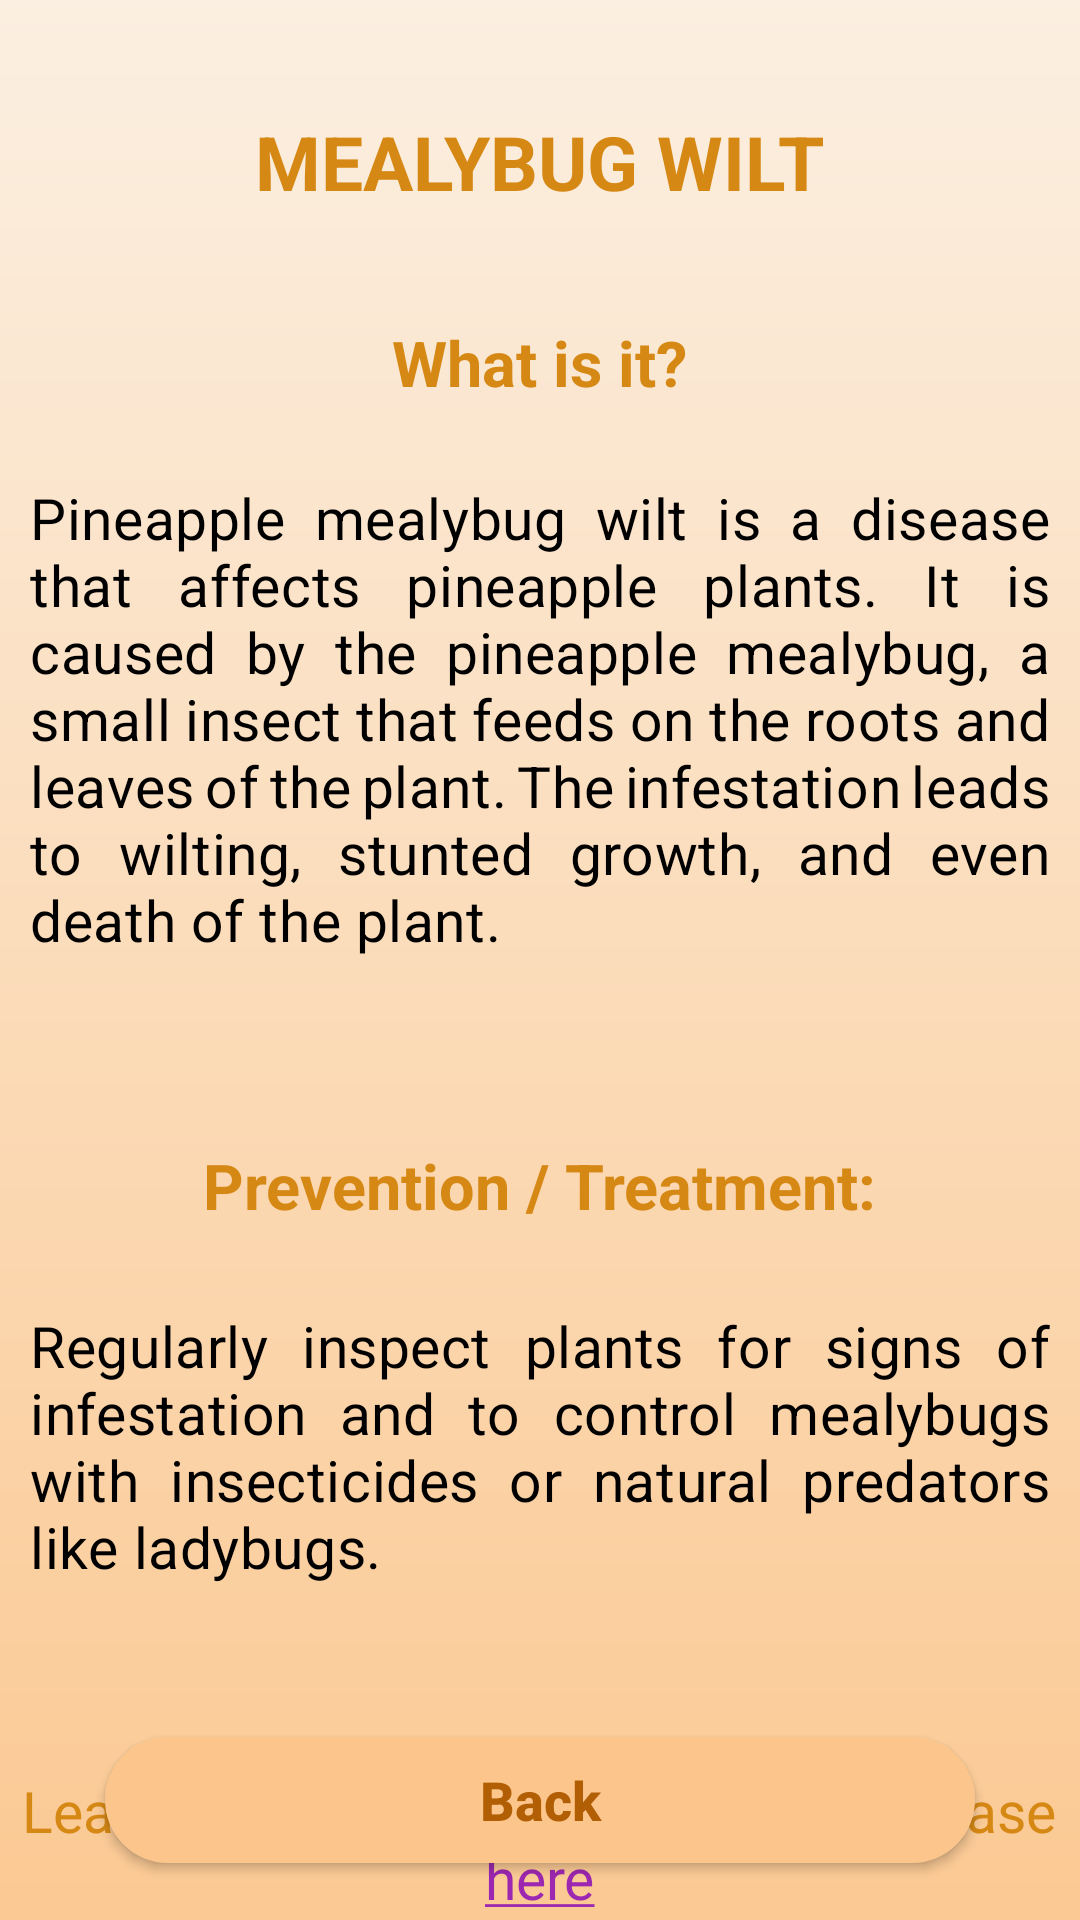

The Android layout XML behind this screen, and the referenced resources:
<!-- AndroidManifest.xml: application theme Theme.PineappleLeafDisease -->
<!-- res/layout/activity_mealybugwilt.xml -->
<?xml version="1.0" encoding="utf-8"?>
<RelativeLayout xmlns:android="http://schemas.android.com/apk/res/android"
    xmlns:app="http://schemas.android.com/apk/res-auto"
    xmlns:tools="http://schemas.android.com/tools"
    android:layout_width="match_parent"
    android:layout_height="match_parent"
    android:background="@drawable/mealybug_bg"
    tools:context=".MealybugWilt">

    <TextView
        android:id="@+id/mealybugwilt"
        android:layout_width="wrap_content"
        android:layout_height="wrap_content"
        android:layout_marginTop="37dp"
        android:text="MEALYBUG WILT"
        android:textAlignment="center"
        android:textColor="#D68814"
        android:layout_centerHorizontal="true"
        android:textSize="25sp"
        android:textStyle="bold" />

    <TextView
        android:id="@+id/tv1"
        android:layout_width="wrap_content"
        android:layout_height="wrap_content"
        android:layout_below="@+id/mealybugwilt"
        android:layout_marginTop="36dp"
        android:text="What is it?"
        android:layout_centerHorizontal="true"
        android:textColor="#D68814"
        android:textSize="21sp"
        android:textStyle="bold" />

    <TextView
        android:id="@+id/explain"
        android:layout_width="340dp"
        android:layout_height="263dp"
        android:layout_below="@+id/mealybugwilt"
        android:layout_marginTop="89dp"
        android:justificationMode="inter_word"
        android:letterSpacing="0.01"
        android:layout_centerHorizontal="true"
        android:text="@string/mealybugwilt"
        android:textColor="#000000"
        android:textSize="19sp" />

    <TextView
        android:id="@+id/tv2"
        android:layout_width="wrap_content"
        android:layout_height="wrap_content"
        android:layout_below="@+id/explain"
        android:layout_marginTop="-42dp"
        android:text="Prevention / Treatment:"
        android:textColor="#D68814"
        android:textSize="21sp"
        android:layout_centerHorizontal="true"
        android:textStyle="bold" />

    <TextView
        android:id="@+id/prevent"
        android:layout_width="340dp"
        android:layout_height="wrap_content"
        android:layout_below="@+id/mealybugwilt"
        android:layout_marginTop="365dp"
        android:justificationMode="inter_word"
        android:letterSpacing="0.01"
        android:layout_centerHorizontal="true"
        android:text="@string/prevent_mealybugwilt"
        android:textColor="#000"
        android:textSize="19sp" />

    <TextView
        android:id="@+id/link2"
        android:layout_width="wrap_content"
        android:layout_height="wrap_content"
        android:layout_below="@+id/explain"
        android:layout_centerVertical="true"
        android:layout_marginTop="168dp"
        android:text="@string/link_Mealybug"
        android:textAlignment="center"
        android:textColor="#D68814"
        android:layout_centerHorizontal="true"
        android:textColorLink="#9C27B0"
        android:textSize="19sp" />

    <Button
        android:id="@+id/homebtn"
        android:layout_width="290dp"
        android:layout_height="42sp"
        android:layout_alignParentBottom="true"
        android:layout_centerVertical="true"
        android:layout_centerHorizontal="true"
        android:layout_marginBottom="19dp"
        android:text="Back"
        app:backgroundTint="#FBC58B"
        android:background="@drawable/back_bg"
        android:textColor="@drawable/btnselect4_bg"
        android:textAllCaps="false"
        android:textSize="18sp"
        android:textStyle="bold" />

</RelativeLayout>
<!-- resources referenced by this layout -->
<resources>
  <!-- drawable back_bg (drawable) -->
  <?xml version="1.0" encoding="utf-8"?>
  
  <shape xmlns:android="http://schemas.android.com/apk/res/android">
  
      <gradient android:endColor="#FAF5D1"
          android:startColor="#FBEA54"
          android:angle="190"/>
  
      <corners android:radius="100dp"/>
  </shape>
  <!-- drawable btnselect4_bg (drawable) -->
  <?xml version="1.0" encoding="utf-8"?>
  
  <selector xmlns:android="http://schemas.android.com/apk/res/android">
      <item android:color="#B15E04"/>
  </selector>
  <!-- drawable mealybug_bg (drawable) -->
  <?xml version="1.0" encoding="utf-8"?>
  
  <shape xmlns:android="http://schemas.android.com/apk/res/android">
      <gradient
          android:endColor="#FBC993"
          android:startColor="#FBEFE1"
          android:angle="270"/>
  </shape>
  <string name="link_Mealybug">Learn more about Mealybug Wilt Disease\n<a href="https://entnemdept.ufl.edu/creatures/FRUIT/MEALYBUGS/pineapple_mealybug.htm">here</a></string>
  <string name="mealybugwilt">Pineapple mealybug wilt is a disease that affects pineapple plants. It is caused by the pineapple mealybug, a small insect that feeds on the roots and leaves of the plant. The infestation leads to wilting, stunted growth, and even death of the plant.</string>
  <string name="prevent_mealybugwilt">Regularly inspect plants for signs of infestation and to control mealybugs with insecticides or natural predators like ladybugs.</string>
  <style name="Theme.PineappleLeafDisease" parent="Theme.MaterialComponents.Light.NoActionBar">
          
          <item name="colorPrimary">#eaff65</item>
          <item name="android:textColorPrimary">@android:color/white</item>
          <item name="colorPrimaryVariant">@color/black</item>
          <item name="colorOnPrimary">#000000</item>
          
          <item name="colorSecondary">@color/teal_200</item>
          <item name="colorSecondaryVariant">@color/teal_700</item>
          <item name="colorOnSecondary">@color/black</item>
          
          <item name="android:statusBarColor">?attr/colorPrimaryVariant</item>
      </style>
  <!-- not gathered from this repository: default colours our renderer supplied (Android Studio template values) -->
  <color name="teal_200">#FF03DAC5</color>
  <color name="teal_700">#FF018786</color>
  <color name="black">#FF000000</color>
</resources>
